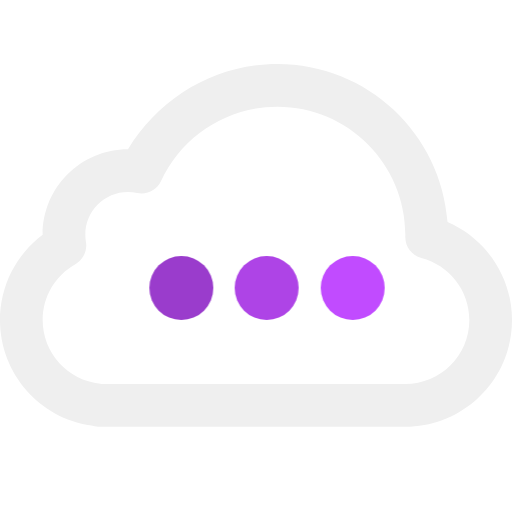
t = 0.00 s
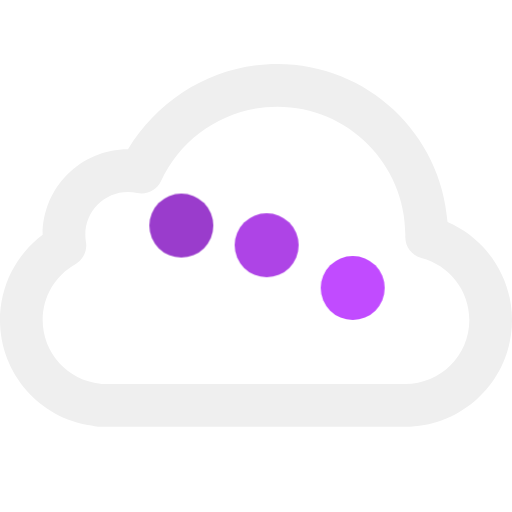
t = 0.40 s
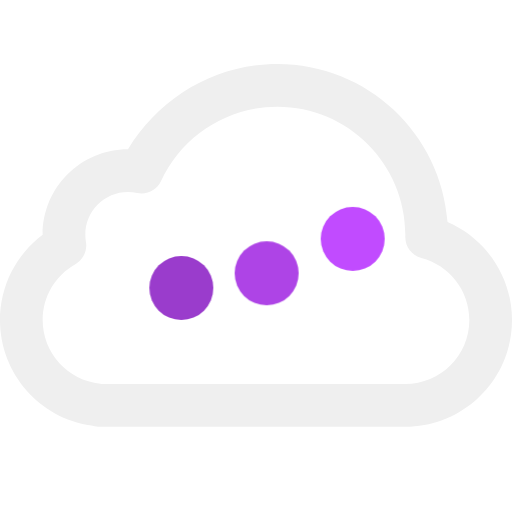
t = 0.67 s
t = 0.87 s: frame unchanged from t = 0.00 s, image omitted
t = 1.43 s: frame unchanged from t = 0.00 s, image omitted
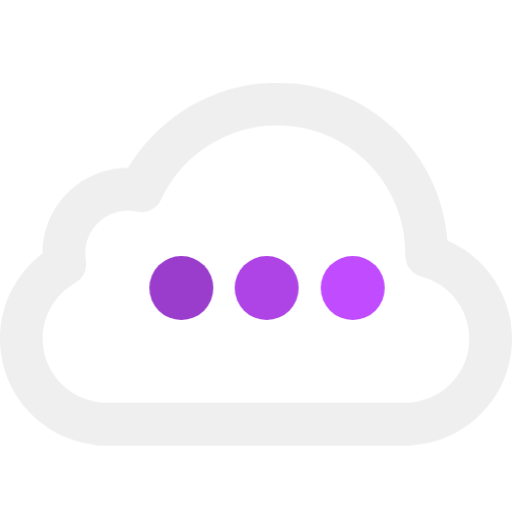
t = 1.72 s

The animated SVG that drew these frames (rendered in a browser with its animation timeline set to each time). Animation: 4 CSS @keyframes rules; one cycle of 2.00 s, repeats indefinitely.

<svg xmlns="http://www.w3.org/2000/svg" xmlns:xlink="http://www.w3.org/1999/xlink" width="100%" height="100%" viewBox="0 0 48 48">
    <style>
@keyframes Combined-Shape_t { 0% { transform: translate(0px,0px); animation-timing-function: cubic-bezier(0,0,0.58,1); } 10.4166% { transform: translate(0px,2px); animation-timing-function: cubic-bezier(0,0,0.58,1); } 14.5833% { transform: translate(0px,-2px); animation-timing-function: cubic-bezier(0,0,0.58,1); } 22.9166% { transform: translate(0px,0px); animation-timing-function: cubic-bezier(0,0,0.58,1); } 100% { transform: translate(0px,0px); } }
@keyframes a0_t { 0% { transform: translate(17px,27px); animation-timing-function: cubic-bezier(0.42,0,0.58,1); } 10.4166% { transform: translate(17px,21px); animation-timing-function: cubic-bezier(0.42,0,0.58,1); } 29.1666% { transform: translate(17px,27px); animation-timing-function: cubic-bezier(0,0,0.58,1); } 100% { transform: translate(17px,27px); } }
@keyframes a1_t { 0% { transform: translate(25px,27px); animation-timing-function: cubic-bezier(0.42,0,0.58,1); } 10.4166% { transform: translate(25px,21px); animation-timing-function: cubic-bezier(0.42,0,0.58,1); } 29.1666% { transform: translate(25px,27px); animation-timing-function: cubic-bezier(0,0,0.58,1); } 100% { transform: translate(25px,27px); } }
@keyframes a2_t { 0% { transform: translate(33.066667px,27px); animation-timing-function: cubic-bezier(0.42,0,0.58,1); } 10.4166% { transform: translate(33.066667px,21px); animation-timing-function: cubic-bezier(0.42,0,0.58,1); } 29.1666% { transform: translate(33.066667px,27px); animation-timing-function: cubic-bezier(0,0,0.58,1); } 100% { transform: translate(33.066667px,27px); } }
    </style>
    <title>
stat48_cloud_waiting</title><g fill="#efefef"><path id="Combined-Shape" d="M48,30C48,35.5228,43.5228,40,38,40L9.20001,40C8.97906,40,8.76647,39.9642,8.56775,39.898C3.6904,39.1985,0,35.0034,0,30C0,26.7974,1.51959,23.8594,4,21.9989C4.00062,17.5811,7.5821,14,12,14C14.9594,9.11827,20.197,6,26,6C34.4373,6,41.3493,12.5308,41.9566,20.8131C45.5579,22.3633,48,25.9377,48,30zM38,36C41.3137,36,44,33.3137,44,30C44,27.2459,42.1279,24.8641,39.4998,24.1885C38.6031,23.9579,37.9818,23.142,37.9981,22.2162C37.9997,22.1083,37.9997,22.1083,38,22C38,15.3726,32.6274,10,26,10C21.2724,10,17.0463,12.758,15.0986,16.9759C14.7055,17.8273,13.7735,18.2912,12.8572,18.0916C12.5786,18.031,12.292,18,12,18C9.79086,18,8,19.7909,8,22C8,22.2315,8.01945,22.4596,8.05776,22.683C8.20066,23.5167,7.80368,24.3501,7.0663,24.7645C5.18661,25.8208,4,27.8055,4,30C4,33.09,6.34768,35.6675,9.39761,35.9703C9.46488,35.977,9.53109,35.9869,9.5961,36L38,36Z" transform="translate(24,23) translate(-24,-23)" style="animation: Combined-Shape_t 1.6s linear infinite both;"/>
    <ellipse rx="3" ry="3" fill="#9a3ccc" stroke="none" transform="translate(17,27)" style="animation: a0_t 1.6s linear 0.2s infinite both;"/>
    <ellipse rx="3" ry="3" fill="#ae44e6" stroke="none" transform="translate(25,27)" style="animation: a1_t 1.6s linear 0.3s infinite both;"/>
    <ellipse rx="3" ry="3" fill="#c14bff" stroke="none" transform="translate(33.0667,27)" style="animation: a2_t 1.6s linear 0.4s infinite both;"/>
</g></svg>
